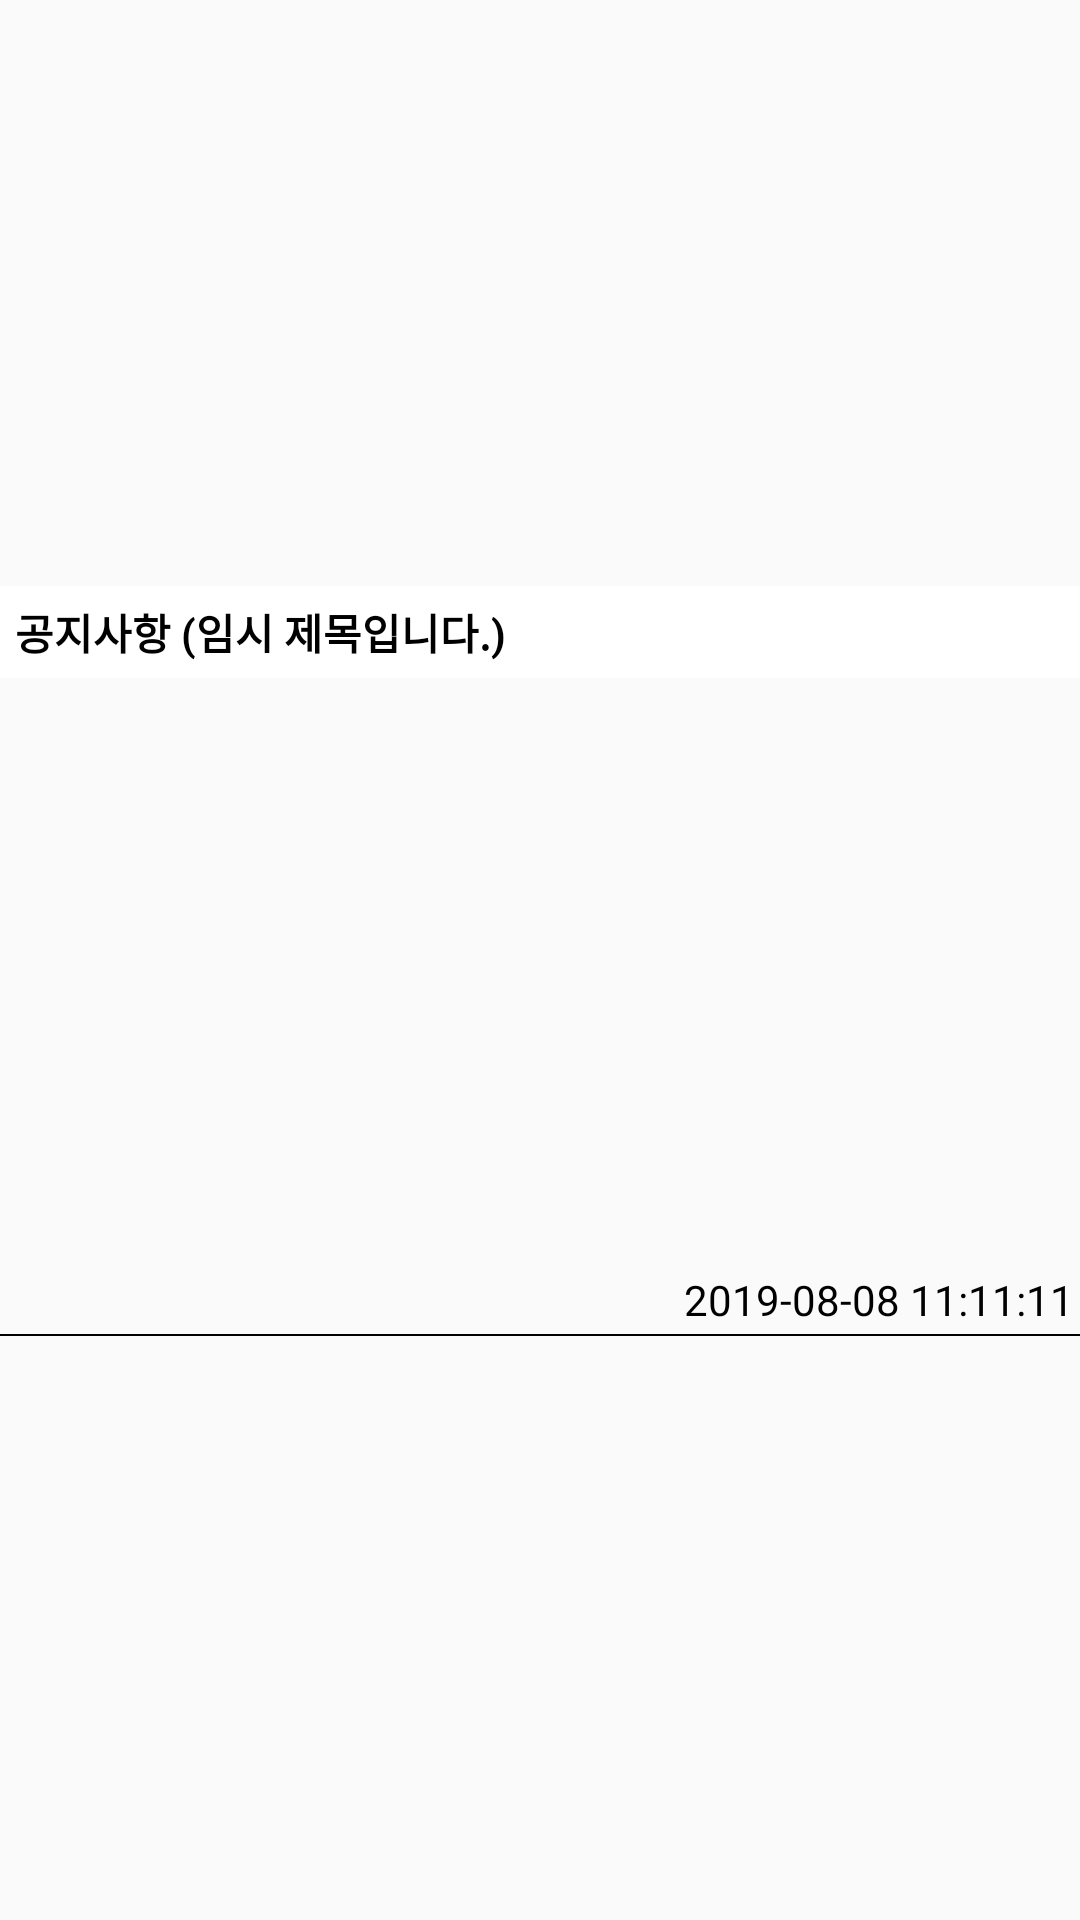

Reconstruct the res/layout file that produces this screen, plus the resources it refers to.
<!-- AndroidManifest.xml: application theme Theme.AppCompat.Light.NoActionBar -->
<!-- res/layout/listview_notice.xml -->
<?xml version="1.0" encoding="utf-8"?>
<androidx.constraintlayout.widget.ConstraintLayout xmlns:android="http://schemas.android.com/apk/res/android"
    xmlns:app="http://schemas.android.com/apk/res-auto"
    xmlns:tools="http://schemas.android.com/tools"
    android:layout_width="match_parent"
    android:layout_height="wrap_content">

    <androidx.constraintlayout.widget.ConstraintLayout
        android:id="@+id/firstLine"
        android:layout_width="0dp"
        android:layout_height="wrap_content"
        android:background="@color/colorGray"
        app:layout_constraintBottom_toTopOf="@+id/secondLine"
        app:layout_constraintEnd_toEndOf="parent"
        app:layout_constraintStart_toStartOf="parent"
        app:layout_constraintTop_toTopOf="parent">

        <TextView
            android:id="@+id/tv_title"
            android:layout_width="0dp"
            android:layout_height="wrap_content"
            android:background="#ffffff"
            android:ellipsize="end"
            android:gravity="center_vertical"
            android:maxLines="1"
            android:padding="5dp"
            android:text="공지사항 (임시 제목입니다.)"
            android:textColor="#000000"
            android:textStyle="bold"
            app:layout_constraintBottom_toBottomOf="parent"
            app:layout_constraintEnd_toEndOf="parent"
            app:layout_constraintStart_toStartOf="parent"
            app:layout_constraintTop_toTopOf="parent"
            tools:ignore="HardcodedText" />

    </androidx.constraintlayout.widget.ConstraintLayout>

    <androidx.constraintlayout.widget.ConstraintLayout
        android:id="@+id/secondLine"
        android:layout_width="0dp"
        android:layout_height="wrap_content"
        android:layout_below="@id/firstLine"
        app:layout_constraintBottom_toBottomOf="parent"
        app:layout_constraintEnd_toEndOf="parent"
        app:layout_constraintStart_toStartOf="parent"
        app:layout_constraintTop_toBottomOf="@+id/firstLine">

        <TextView
            android:id="@+id/tv_author"
            android:layout_width="wrap_content"
            android:layout_height="wrap_content"
            android:layout_alignParentEnd="true"
            android:gravity="end"
            android:padding="2dp"
            android:singleLine="true"
            android:text="작성자 id "
            android:textColor="#000000"
            android:visibility="gone"
            app:layout_constraintBottom_toBottomOf="parent"
            app:layout_constraintEnd_toEndOf="parent"
            app:layout_constraintStart_toEndOf="@+id/tv_date"
            app:layout_constraintTop_toTopOf="parent"
            tools:ignore="HardcodedText" />

        <TextView
            android:id="@+id/tv_date"
            android:layout_width="0dp"
            android:layout_height="wrap_content"
            android:gravity="end"
            android:padding="2dp"
            android:text="2019-08-08 11:11:11"
            android:textColor="#000000"
            app:layout_constraintBottom_toBottomOf="parent"
            app:layout_constraintEnd_toStartOf="@+id/tv_author"
            app:layout_constraintStart_toStartOf="parent"
            app:layout_constraintTop_toTopOf="parent"
            tools:ignore="HardcodedText" />

    </androidx.constraintlayout.widget.ConstraintLayout>

    <View
        android:layout_width="match_parent"
        android:layout_height="0.5dp"
        android:layout_marginBottom="0dp"
        android:background="#000000"
        app:layout_constraintTop_toBottomOf="@+id/secondLine" />


</androidx.constraintlayout.widget.ConstraintLayout>
<!-- resources referenced by this layout -->
<resources>
  <color name="colorGray">#ECEBEB</color>
</resources>
